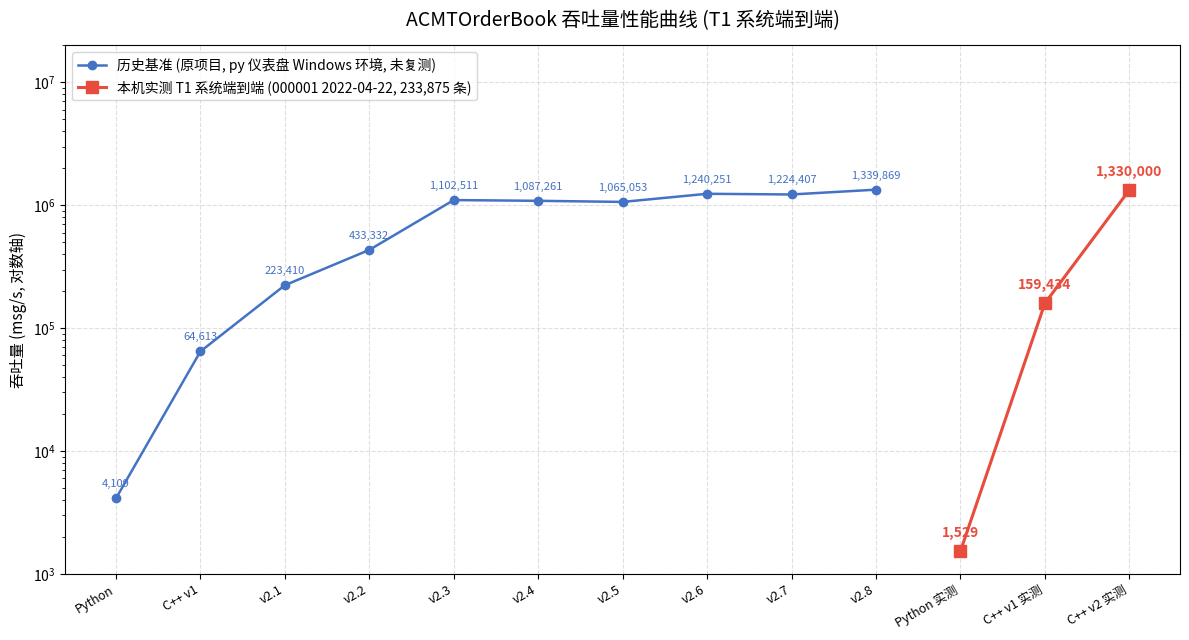

Generate this figure with matplotlib:
# -*- coding: utf-8 -*-
# 吞吐量性能曲线 (历史基准 + 本机实测 T1 系统端到端)
# 输出: 仓库根目录 throughput.png
import matplotlib
matplotlib.use("Agg")
import matplotlib.pyplot as plt
from matplotlib import font_manager

# 中文字体
for f in ["Microsoft YaHei", "SimHei", "Noto Sans CJK SC"]:
    try:
        font_manager.findfont(f, fallback_to_default=False)
        plt.rcParams["font.sans-serif"] = [f]
        break
    except Exception:
        continue
plt.rcParams["axes.unicode_minus"] = False

# ---- 历史基准 (原项目, py 仪表盘 Windows 环境, 未复测) ----
hist_labels = ["Python", "C++ v1", "v2.1", "v2.2", "v2.3", "v2.4",
               "v2.5", "v2.6", "v2.7", "v2.8"]
hist_vals = [4109, 64613, 223410, 433332, 1102511, 1087261,
             1065053, 1240251, 1224407, 1339869]

# ---- 本机实测 (T1 系统端到端吞吐, 000001 2022-04-22 233,875 条) ----
cur_labels = ["Python 实测", "C++ v1 实测", "C++ v2 实测"]
cur_vals = [1529, 159434, 1330000]

fig, ax = plt.subplots(figsize=(12, 6.5))
x = range(len(hist_labels))
ax.plot(x, hist_vals, "o-", color="#4472c4", lw=1.8, ms=6,
        label="历史基准 (原项目, py 仪表盘 Windows 环境, 未复测)")
for xi, v in zip(x, hist_vals):
    ax.annotate(f"{v:,}", (xi, v), textcoords="offset points",
                xytext=(0, 8), ha="center", fontsize=8, color="#4472c4")

# 实测段
cx = [len(hist_labels), len(hist_labels) + 1, len(hist_labels) + 2]
ax.plot(cx, cur_vals, "s-", color="#e74c3c", lw=2.2, ms=8,
        label="本机实测 T1 系统端到端 (000001 2022-04-22, 233,875 条)")
for xi, v in zip(cx, cur_vals):
    ax.annotate(f"{v:,}", (xi, v), textcoords="offset points",
                xytext=(0, 10), ha="center", fontsize=10, fontweight="bold",
                color="#e74c3c")

all_labels = hist_labels + cur_labels
ax.set_xticks(list(x) + list(cx))
ax.set_xticklabels(all_labels, rotation=30, ha="right", fontsize=9)
ax.set_yscale("log")
ax.set_ylim(1000, 2e7)
ax.set_ylabel("吞吐量 (msg/s, 对数轴)", fontsize=11)
ax.set_title("ACMTOrderBook 吞吐量性能曲线 (T1 系统端到端)", fontsize=14, pad=14)
ax.grid(True, which="major", ls="--", alpha=0.4)
ax.legend(loc="upper left", fontsize=10)

fig.tight_layout()
fig.savefig("throughput.png", dpi=150)
print("OK: throughput.png 已生成")
